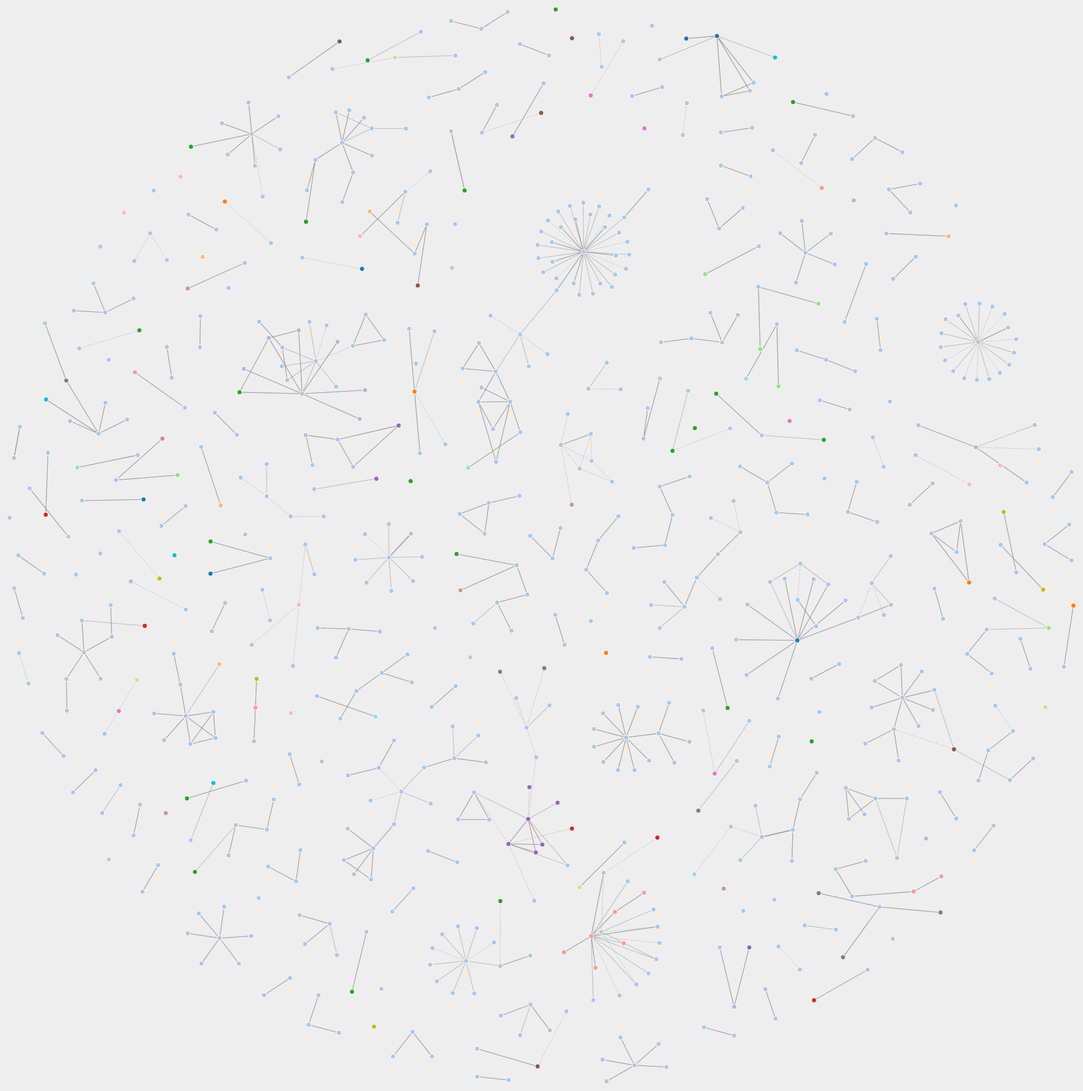
D3 v3 page, settled after 480 driven frames (8 s of simulated time); the page loaded 1 data file(s).


var width  = 1800;
var height = 1800;
var w = 1200;
var h = 1000;
var margin = 20;
var pad = margin / 2;
var color = d3.scale.category20();
// Generates a tooltip for a SVG circle element based on its ID
function addTooltip(circle) {
    var x = parseFloat(circle.attr("cx"));
    var y = parseFloat(circle.attr("cy"));
    var r = parseFloat(circle.attr("r"));
    var text = circle.attr("id");

    var tooltip = d3.select("#plot")
        .append("text")
        .text(text)
        .attr("x", x)
        .attr("y", y)
        .attr("dy", -r * 2)
        .attr("id", "tooltip");
    var offset = tooltip.node().getBBox().width / 2;
    if ((x - offset) < 0) {
        tooltip.attr("text-anchor", "start");
        tooltip.attr("dx", -r);
    }
    else if ((x + offset) > (width - margin)) {
        tooltip.attr("text-anchor", "end");
        tooltip.attr("dx", r);
    }
    else {
        tooltip.attr("text-anchor", "middle");
        tooltip.attr("dx", 0);
    }
}
var vis = d3.select("#chart")
  .append("svg:svg")
    .attr("width", w)
    .attr("height", h)
    .attr("pointer-events", "all")
  .append('svg:g')
    .call(d3.behavior.zoom().on("zoom", redraw))
  .append('svg:g');
vis.append('svg:rect')
    .attr('width', w)
    .attr('height', h)
    .attr('fill', 'white');
function redraw() {
  console.log("here", d3.event.translate, d3.event.scale);
  vis.attr("transform",
      "translate(" + d3.event.translate + ")"
      + " scale(" + d3.event.scale + ")");
}
function drawGraph(graph) {
    var svg = d3.select("#force").append("svg")
        .attr("width", width)
        .attr("height", height);
    // draw plot background
    svg.append("rect")
        .attr("width", width)
        .attr("height", height)
        .style("fill", "#eeeeee");
    // create an area within svg for plotting graph
    var plot = svg.append("g")
        .attr("id", "plot")
        .attr("transform", "translate(" + pad + ", " + pad + ")");
    // https://github.com/mbostock/d3/wiki/Force-Layout#wiki-force
    var layout = d3.layout.force()
        .size([width - margin, height - margin])
        .charge(-120)
        .linkDistance(function(d, i) {
            return (d.source.group == d.target.group) ? 50 : 100;
        })
        .nodes(graph.nodes)
        .links(graph.links)
        .start();
    drawLinks(graph.links);
    drawNodes(graph.nodes);
    // add ability to drag and update layout
    // https://github.com/mbostock/d3/wiki/Force-Layout#wiki-drag
    d3.selectAll(".node").call(layout.drag);
    // https://github.com/mbostock/d3/wiki/Force-Layout#wiki-on
    layout.on("tick", function() {
        d3.selectAll(".link")
            .attr("x1", function(d) { return d.source.x; })
            .attr("y1", function(d) { return d.source.y; })
            .attr("x2", function(d) { return d.target.x; })
            .attr("y2", function(d) { return d.target.y; });
        d3.selectAll(".node")
            .attr("cx", function(d) { return d.x; })
            .attr("cy", function(d) { return d.y; });
    });
}
    function tick(e) {
  // Push different nodes in different directions for clustering.
  var k = 6 * e.alpha;
  graph.nodes.forEach(function(o, i) {
    o.y += i & 1 ? k : -k;
    o.x += i & 2 ? k : -k;
  });
  node.attr("cx", function(d) { return d.x; })
      .attr("cy", function(d) { return d.y; });
}
// Draws nodes on plot
function drawNodes(nodes) {
    // used to assign nodes color by group
    var color = d3.scale.category20();
    // https://github.com/mbostock/d3/wiki/Force-Layout#wiki-nodes
    d3.select("#plot").selectAll(".node")
        .data(nodes)
        .enter()
        .append("circle")
        .attr("class", "node")
        .attr("id", function(d, i) { return d.id; })
        .attr("cx", function(d, i) { return d.x; })
        .attr("cy", function(d, i) { return d.y; })
        .attr("r",  function(d, i) { return 4; })
        .style("fill",   function(d, i) { return color(d.group); })
        .on("mouseover", function(d, i) { addTooltip(d3.select(this)); })
        .on("mouseout",  function(d, i) { d3.select("#tooltip").remove(); });
}
// Draws edges between nodes
function drawLinks(links) {
    var scale = d3.scale.linear()
        .domain(d3.extent(links, function(d, i) {
           return d.value;
        }))
        .range([1, 6]);
    // https://github.com/mbostock/d3/wiki/Force-Layout#wiki-links
    d3.select("#plot").selectAll(".link")
        .data(links)
        .enter()
        .append("line")
        .attr("class", "link")
        .attr("x1", function(d) { return d.source.x; })
        .attr("y1", function(d) { return d.source.y; })
        .attr("x2", function(d) { return d.target.x; })
        .attr("y2", function(d) { return d.target.y; })
        .style("stroke-width", function(d, i) {
            return scale(d.value) + "px";
        })
        .style("stroke-dasharray", function(d, i) {
            return (d.value <= 1) ? "2, 2" : "none";
        });
}


d3.json("houstoncommunity.json", drawGraph);


### data: houstoncommunity.json
{
 "nodes": [
  {
   "id": "+18327919728@tmomail.net",
   "group": 1
  },
  {
   "id": "aaron.chan@houstontx.gov",
   "group": 2
  },
  {
   "id": "abdi.sadeghi@houstontx.gov",
   "group": 2
  },
  {
   "id": "abel.gonzales@houstontx.gov",
   "group": 2
  },
  {
   "id": "adam.holmes2@houstontx.gov",
   "group": 2
  },
  {
   "id": "adam.silverman@houstontx.gov",
   "group": 2
  },
  {
   "id": "adriana.chapa@houstontx.gov",
   "group": 2
  },
  {
   "id": "adriane.fadely@houstontx.gov",
   "group": 2
  },
  "... 707 more items"
 ],
 "links": [
  {
   "value": 637,
   "source": 0,
   "target": 337
  },
  {
   "value": 3,
   "source": 1,
   "target": 665
  },
  {
   "value": 1,
   "source": 2,
   "target": 666
  },
  {
   "value": 115,
   "source": 3,
   "target": 302
  },
  {
   "value": 274,
   "source": 4,
   "target": 4
  },
  {
   "value": 275,
   "source": 4,
   "target": 152
  },
  {
   "value": 238,
   "source": 5,
   "target": 254
  },
  {
   "value": 218,
   "source": 5,
   "target": 395
  },
  "... 958 more items"
 ]
}